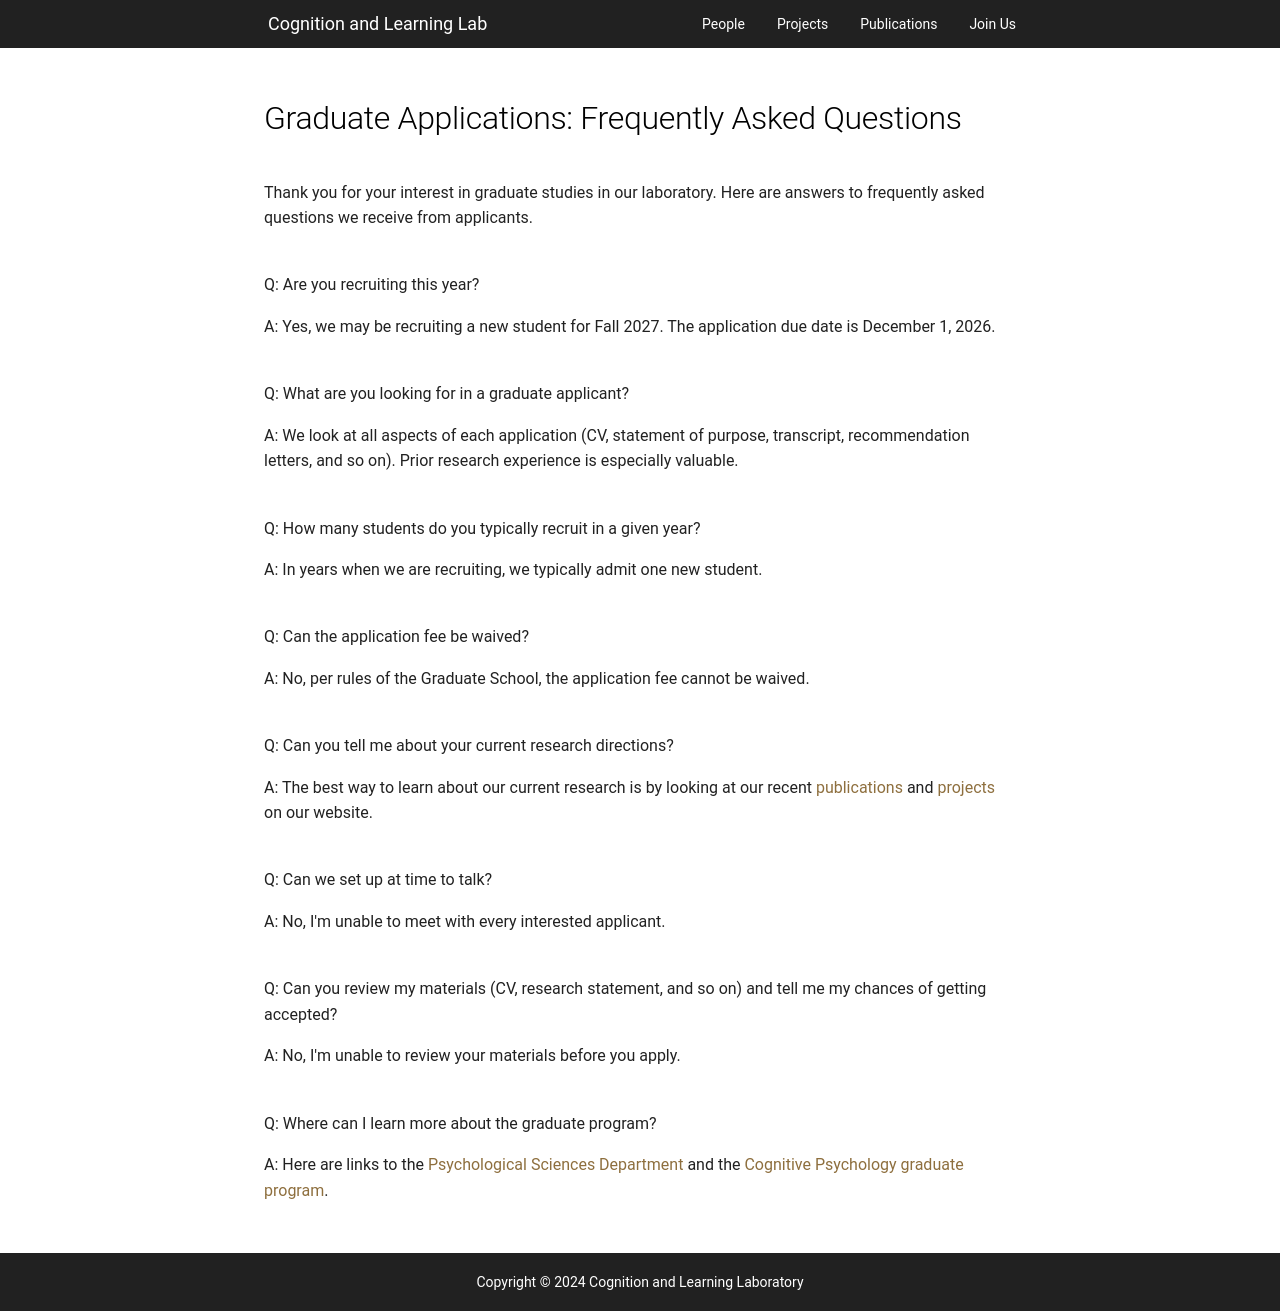

repository: PCLLAB/pcllab.github.io · page: joinus/graduate/index.html · generator: mkdocs

---
hide:
  - navigation
  - toc
---

# Graduate Applications: Frequently Asked Questions

Thank you for your interest in graduate studies in our laboratory. Here are answers to frequently asked questions we receive from applicants.
<br><br>

Q: Are you recruiting this year?

A: Yes, we may be recruiting a new student for Fall 2027. The application due date is December 1, 2026.
<br><br>

Q: What are you looking for in a graduate applicant?

A: We look at all aspects of each application (CV, statement of purpose, transcript, recommendation letters, and so on). Prior research experience is especially valuable.
<br><br>

Q: How many students do you typically recruit in a given year?

A: In years when we are recruiting, we typically admit one new student.
<br><br>

Q: Can the application fee be waived?

A: No, per rules of the Graduate School, the application fee cannot be waived.
<br><br>

Q: Can you tell me about your current research directions?

A: The best way to learn about our current research is by looking at our recent [publications](../publications.md){target="\_blank" rel="noreferrer"} and [projects](../projects.md){target="\_blank" rel="noreferrer"} on our website.
<br><br>

Q: Can we set up at time to talk?

A: No, I'm unable to meet with every interested applicant.
<br><br>

Q: Can you review my materials (CV, research statement, and so on) and tell me my chances of getting accepted?

A: No, I'm unable to review your materials before you apply.
<br><br>

Q: Where can I learn more about the graduate program?

A: Here are links to the [Psychological Sciences Department](https://hhs.purdue.edu/psy/){target="\_blank" rel="noreferrer"} and the [Cognitive Psychology graduate program](https://hhs.purdue.edu/graduate-programs/cognitive-psychology/){target="\_blank" rel="noreferrer"}.
<br><br> 
